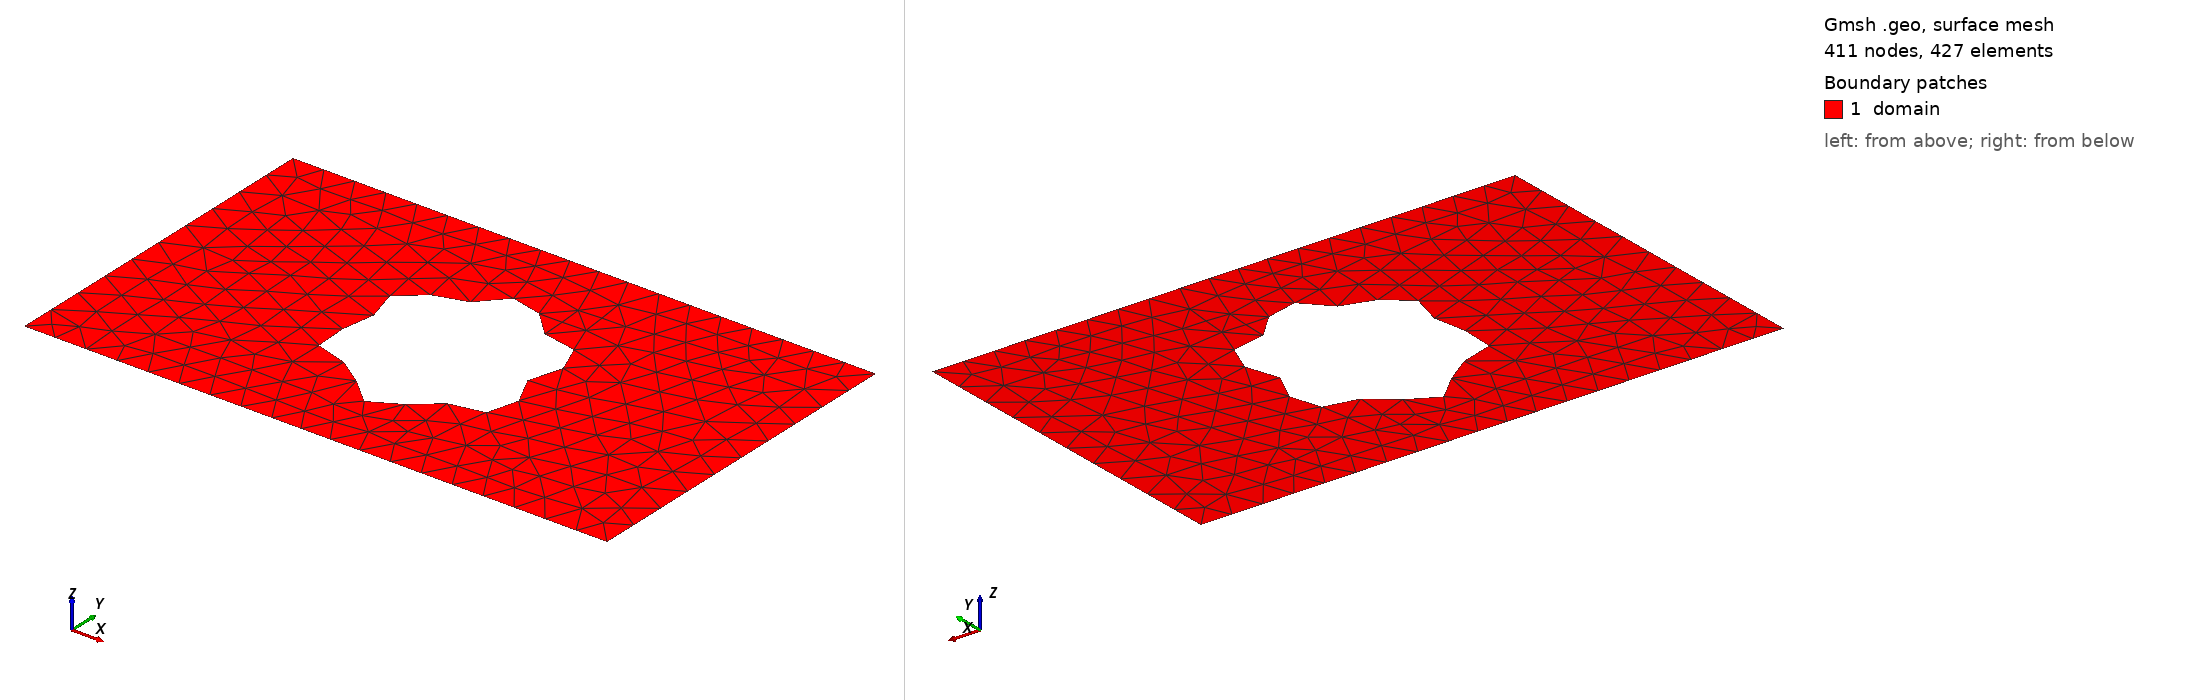

Gmsh geometry script, surface-meshed: 411 nodes, 427 surface elements. Boundary patches (legend numbers): 1 domain. Left view from above one corner, right view from below the opposite corner. Legend entries are the model's physical surfaces. The drawing asked Gmsh for element sizes between 1% and 20% of the model's largest extent; the script's own settings can give other sizes.

=== shape_12.geo (drawn) ===
SetFactory("OpenCASCADE");
lc = 0.060000;

Point(1) = {0.0000000000, -0.3000000000, 0, lc};
Point(2) = {0.4250000000, -0.3000000000, 0, lc};
Point(3) = {0.5750000000, -0.3000000000, 0, lc};
Point(4) = {1.0000000000, -0.3000000000, 0, lc};
Point(5) = {1.0000000000, 0.3000000000, 0, lc};
Point(6) = {0.5750000000, 0.3000000000, 0, lc};
Point(7) = {0.4250000000, 0.3000000000, 0, lc};
Point(8) = {0.0000000000, 0.3000000000, 0, lc};
Line(1) = {1, 2};
Line(2) = {2, 3};
Line(3) = {3, 4};
Line(4) = {4, 5};
Line(5) = {5, 6};
Line(6) = {6, 7};
Line(7) = {7, 8};
Line(8) = {8, 1};
Curve Loop(1) = {1, 2, 3, 4, 5, 6, 7, 8};
Point(9) = {0.6355759514, -0.0033793538, 0, lc};
Point(10) = {0.6351729780, 0.0019316070, 0, lc};
Point(11) = {0.6357454853, 0.0073040476, 0, lc};
Point(12) = {0.6372138003, 0.0128609697, 0, lc};
Point(13) = {0.6394304539, 0.0187042606, 0, lc};
Point(14) = {0.6421904785, 0.0249040909, 0, lc};
Point(15) = {0.6452454573, 0.0314909953, 0, lc};
Point(16) = {0.6483203291, 0.0384513053, 0, lc};
Point(17) = {0.6511317662, 0.0457263338, 0, lc};
Point(18) = {0.6534068400, 0.0532154174, 0, lc};
Point(19) = {0.6549006846, 0.0607826106, 0, lc};
Point(20) = {0.6554119485, 0.0682665358, 0, lc};
Point(21) = {0.6547949998, 0.0754926381, 0, lc};
Point(22) = {0.6529680894, 0.0822868924, 0, lc};
Point(23) = {0.6499169782, 0.0884898886, 0, lc};
Point(24) = {0.6456938640, 0.0939701738, 0, lc};
Point(25) = {0.6404117816, 0.0986357770, 0, lc};
Point(26) = {0.6342349732, 0.1024429663, 0, lc};
Point(27) = {0.6273660071, 0.1054014928, 0, lc};
Point(28) = {0.6200306442, 0.1075758324, 0, lc};
Point(29) = {0.6124615961, 0.1090822423, 0, lc};
Point(30) = {0.6048823777, 0.1100817632, 0, lc};
Point(31) = {0.5974924270, 0.1107696121, 0, lc};
Point(32) = {0.5904545455, 0.1113616902, 0, lc};
Point(33) = {0.5838855214, 0.1120791612, 0, lc};
Point(34) = {0.5778505403, 0.1131322134, 0, lc};
Point(35) = {0.5723616932, 0.1147041973, 0, lc};
Point(36) = {0.5673805747, 0.1169373196, 0, lc};
Point(37) = {0.5628246558, 0.1199209756, 0, lc};
Point(38) = {0.5585768329, 0.1236836193, 0, lc};
Point(39) = {0.5544973237, 0.1281888242, 0, lc};
Point(40) = {0.5504369149, 0.1333358862, 0, lc};
Point(41) = {0.5462504816, 0.1389649921, 0, lc};
Point(42) = {0.5418096956, 0.1448666447, 0, lc};
Point(43) = {0.5370139215, 0.1507947249, 0, lc};
Point(44) = {0.5317984601, 0.1564823005, 0, lc};
Point(45) = {0.5261395211, 0.1616590872, 0, lc};
Point(46) = {0.5200555747, 0.1660693414, 0, lc};
Point(47) = {0.5136050286, 0.1694889253, 0, lc};
Point(48) = {0.5068804715, 0.1717403400, 0, lc};
Point(49) = {0.5000000000, 0.1727046613, 0, lc};
Point(50) = {0.4930963790, 0.1723295332, 0, lc};
Point(51) = {0.4863049580, 0.1706326535, 0, lc};
Point(52) = {0.4797513640, 0.1677005081, 0, lc};
Point(53) = {0.4735400100, 0.1636824480, 0, lc};
Point(54) = {0.4677443925, 0.1587805357, 0, lc};
Point(55) = {0.4624000069, 0.1532358887, 0, lc};
Point(56) = {0.4575005041, 0.1473124919, 0, lc};
Point(57) = {0.4529974470, 0.1412796298, 0, lc};
Point(58) = {0.4488037415, 0.1353941772, 0, lc};
Point(59) = {0.4448005146, 0.1298839926, 0, lc};
Point(60) = {0.4408469340, 0.1249335654, 0, lc};
Point(61) = {0.4367922199, 0.1206728995, 0, lc};
Point(62) = {0.4324889097, 0.1171703721, 0, lc};
Point(63) = {0.4278063273, 0.1144300128, 0, lc};
Point(64) = {0.4226431690, 0.1123933252, 0, lc};
Point(65) = {0.4169381737, 0.1109454422, 0, lc};
Point(66) = {0.4106779748, 0.1099250950, 0, lc};
Point(67) = {0.4039014373, 0.1091376067, 0, lc};
Point(68) = {0.3967000414, 0.1083699118, 0, lc};
Point(69) = {0.3892141763, 0.1074064699, 0, lc};
Point(70) = {0.3816255161, 0.1060448936, 0, lc};
Point(71) = {0.3741459574, 0.1041101532, 0, lc};
Point(72) = {0.3670038671, 0.1014663435, 0, lc};
Point(73) = {0.3604286084, 0.0980251979, 0, lc};
Point(74) = {0.3546344620, 0.0937507934, 0, lc};
Point(75) = {0.3498051224, 0.0886601856, 0, lc};
Point(76) = {0.3460799316, 0.0828200262, 0, lc};
Point(77) = {0.3435428992, 0.0763395208, 0, lc};
Point(78) = {0.3422153717, 0.0693603562, 0, lc};
Point(79) = {0.3420529573, 0.0620444534, 0, lc};
Point(80) = {0.3429470097, 0.0545605533, 0, lc};
Point(81) = {0.3447306452, 0.0470707178, 0, lc};
Point(82) = {0.3471889369, 0.0397178232, 0, lc};
Point(83) = {0.3500726225, 0.0326150249, 0, lc};
Point(84) = {0.3531143997, 0.0258380087, 0, lc};
Point(85) = {0.3560466873, 0.0194206111, 0, lc};
Point(86) = {0.3586196145, 0.0133541175, 0, lc};
Point(87) = {0.3606179732, 0.0075902496, 0, lc};
Point(88) = {0.3618759336, 0.0020475555, 0, lc};
Point(89) = {0.3622884757, -0.0033793538, 0, lc};
Point(90) = {0.3618187188, -0.0088085111, 0, lc};
Point(91) = {0.3605006184, -0.0143581932, 0, lc};
Point(92) = {0.3584368305, -0.0201344591, 0, lc};
Point(93) = {0.3557918838, -0.0262196756, 0, lc};
Point(94) = {0.3527811363, -0.0326630065, 0, lc};
Point(95) = {0.3496562908, -0.0394736849, 0, lc};
Point(96) = {0.3466884872, -0.0466176722, 0, lc};
Point(97) = {0.3441501596, -0.0540180366, 0, lc};
Point(98) = {0.3422969296, -0.0615590881, 0, lc};
Point(99) = {0.3413508000, -0.0690940041, 0, lc};
Point(100) = {0.3414858097, -0.0764553965, 0, lc};
Point(101) = {0.3428171339, -0.0834680243, 0, lc};
Point(102) = {0.3453943538, -0.0899626759, 0, lc};
Point(103) = {0.3491993203, -0.0957901292, 0, lc};
Point(104) = {0.3541487008, -0.1008340763, 0, lc};
Point(105) = {0.3601009618, -0.1050219547, 0, lc};
Point(106) = {0.3668672237, -0.1083327720, 0, lc};
Point(107) = {0.3742251497, -0.1108012242, 0, lc};
Point(108) = {0.3819348245, -0.1125176795, 0, lc};
Point(109) = {0.3897554445, -0.1136239093, 0, lc};
Point(110) = {0.3974616018, -0.1143047680, 0, lc};
Point(111) = {0.4048579886, -0.1147763365, 0, lc};
Point(112) = {0.4117914850, -0.1152713217, 0, lc};
Point(113) = {0.4181598004, -0.1160227249, 0, lc};
Point(114) = {0.4239161091, -0.1172469434, 0, lc};
Point(115) = {0.4290694257, -0.1191275312, 0, lc};
Point(116) = {0.4336807917, -0.1218008213, 0, lc};
Point(117) = {0.4378556565, -0.1253444952, 0, lc};
Point(118) = {0.4417331197, -0.1297699877, 0, lc};
Point(119) = {0.4454729278, -0.1350193510, 0, lc};
Point(120) = {0.4492412789, -0.1409668879, 0, lc};
Point(121) = {0.4531965624, -0.1474255231, 0, lc};
Point(122) = {0.4574761535, -0.1541575403, 0, lc};
Point(123) = {0.4621852805, -0.1608889961, 0, lc};
Point(124) = {0.4673888155, -0.1673268494, 0, lc};
Point(125) = {0.4731065930, -0.1731776429, 0, lc};
Point(126) = {0.4793125835, -0.1781664536, 0, lc};
Point(127) = {0.4859379376, -0.1820547976, 0, lc};
Point(128) = {0.4928776117, -0.1846562418, 0, lc};
Point(129) = {0.5000000000, -0.1858486310, 0, lc};
Point(130) = {0.5071587643, -0.1855820722, 0, lc};
Point(131) = {0.5142058753, -0.1838821134, 0, lc};
Point(132) = {0.5210047860, -0.1808478948, 0, lc};
Point(133) = {0.5274426457, -0.1766454000, 0, lc};
Point(134) = {0.5334405364, -0.1714962829, 0, lc};
Point(135) = {0.5389608693, -0.1656630538, 0, lc};
Point(136) = {0.5440113031, -0.1594316635, 0, lc};
Point(137) = {0.5486448157, -0.1530927022, 0, lc};
Point(138) = {0.5529558708, -0.1469225225, 0, lc};
Point(139) = {0.5570729282, -0.1411655910, 0, lc};
Point(140) = {0.5611478428, -0.1360192784, 0, lc};
Point(141) = {0.5653429505, -0.1316221149, 0, lc};
Point(142) = {0.5698168343, -0.1280462819, 0, lc};
Point(143) = {0.5747098835, -0.1252948032, 0, lc};
Point(144) = {0.5801307916, -0.1233035583, 0, lc};
Point(145) = {0.5861450889, -0.1219478967, 0, lc};
Point(146) = {0.5927666611, -0.1210533025, 0, lc};
Point(147) = {0.5999529993, -0.1204092797, 0, lc};
Point(148) = {0.6076046472, -0.1197854054, 0, lc};
Point(149) = {0.6155690041, -0.1189483579, 0, lc};
Point(150) = {0.6236483123, -0.1176786780, 0, lc};
Point(151) = {0.6316113379, -0.1157860555, 0, lc};
Point(152) = {0.6392079697, -0.1131220683, 0, lc};
Point(153) = {0.6461857244, -0.1095894996, 0, lc};
Point(154) = {0.6523069930, -0.1051476329, 0, lc};
Point(155) = {0.6573657824, -0.0998132293, 0, lc};
Point(156) = {0.6612027265, -0.0936572184, 0, lc};
Point(157) = {0.6637172481, -0.0867974582, 0, lc};
Point(158) = {0.6648759418, -0.0793882041, 0, lc};
Point(159) = {0.6647165120, -0.0716071670, 0, lc};
Point(160) = {0.6633469096, -0.0636412103, 0, lc};
Point(161) = {0.6609396548, -0.0556718175, 0, lc};
Point(162) = {0.6577216748, -0.0478614666, 0, lc};
Point(163) = {0.6539603142, -0.0403419550, 0, lc};
Point(164) = {0.6499464472, -0.0332055566, 0, lc};
Point(165) = {0.6459758407, -0.0264996556, 0, lc};
Point(166) = {0.6423300426, -0.0202252245, 0, lc};
Point(167) = {0.6392581153, -0.0143392052, 0, lc};
Point(168) = {0.6369604740, -0.0087605455, 0, lc};
Spline(9) = {9, 10, 11, 12, 13, 14, 15, 16, 17, 18, 19, 20, 21, 22, 23, 24, 25, 26, 27, 28, 29, 30, 31, 32, 33, 34, 35, 36, 37, 38, 39, 40, 41, 42, 43, 44, 45, 46, 47, 48, 49, 50, 51, 52, 53, 54, 55, 56, 57, 58, 59, 60, 61, 62, 63, 64, 65, 66, 67, 68, 69, 70, 71, 72, 73, 74, 75, 76, 77, 78, 79, 80, 81, 82, 83, 84, 85, 86, 87, 88, 89, 90, 91, 92, 93, 94, 95, 96, 97, 98, 99, 100, 101, 102, 103, 104, 105, 106, 107, 108, 109, 110, 111, 112, 113, 114, 115, 116, 117, 118, 119, 120, 121, 122, 123, 124, 125, 126, 127, 128, 129, 130, 131, 132, 133, 134, 135, 136, 137, 138, 139, 140, 141, 142, 143, 144, 145, 146, 147, 148, 149, 150, 151, 152, 153, 154, 155, 156, 157, 158, 159, 160, 161, 162, 163, 164, 165, 166, 167, 168, 9};
Curve Loop(2) = {9};
Plane Surface(1) = {1, 2};

Physical Surface("domain")          = {1};
Physical Curve("contact_source")   = {8};
Physical Curve("contact_drain")    = {4};
Physical Curve("probe_A")          = {6};
Physical Curve("probe_B")          = {2};
Physical Curve("walls")            = {1, 3, 5, 7, 9};
